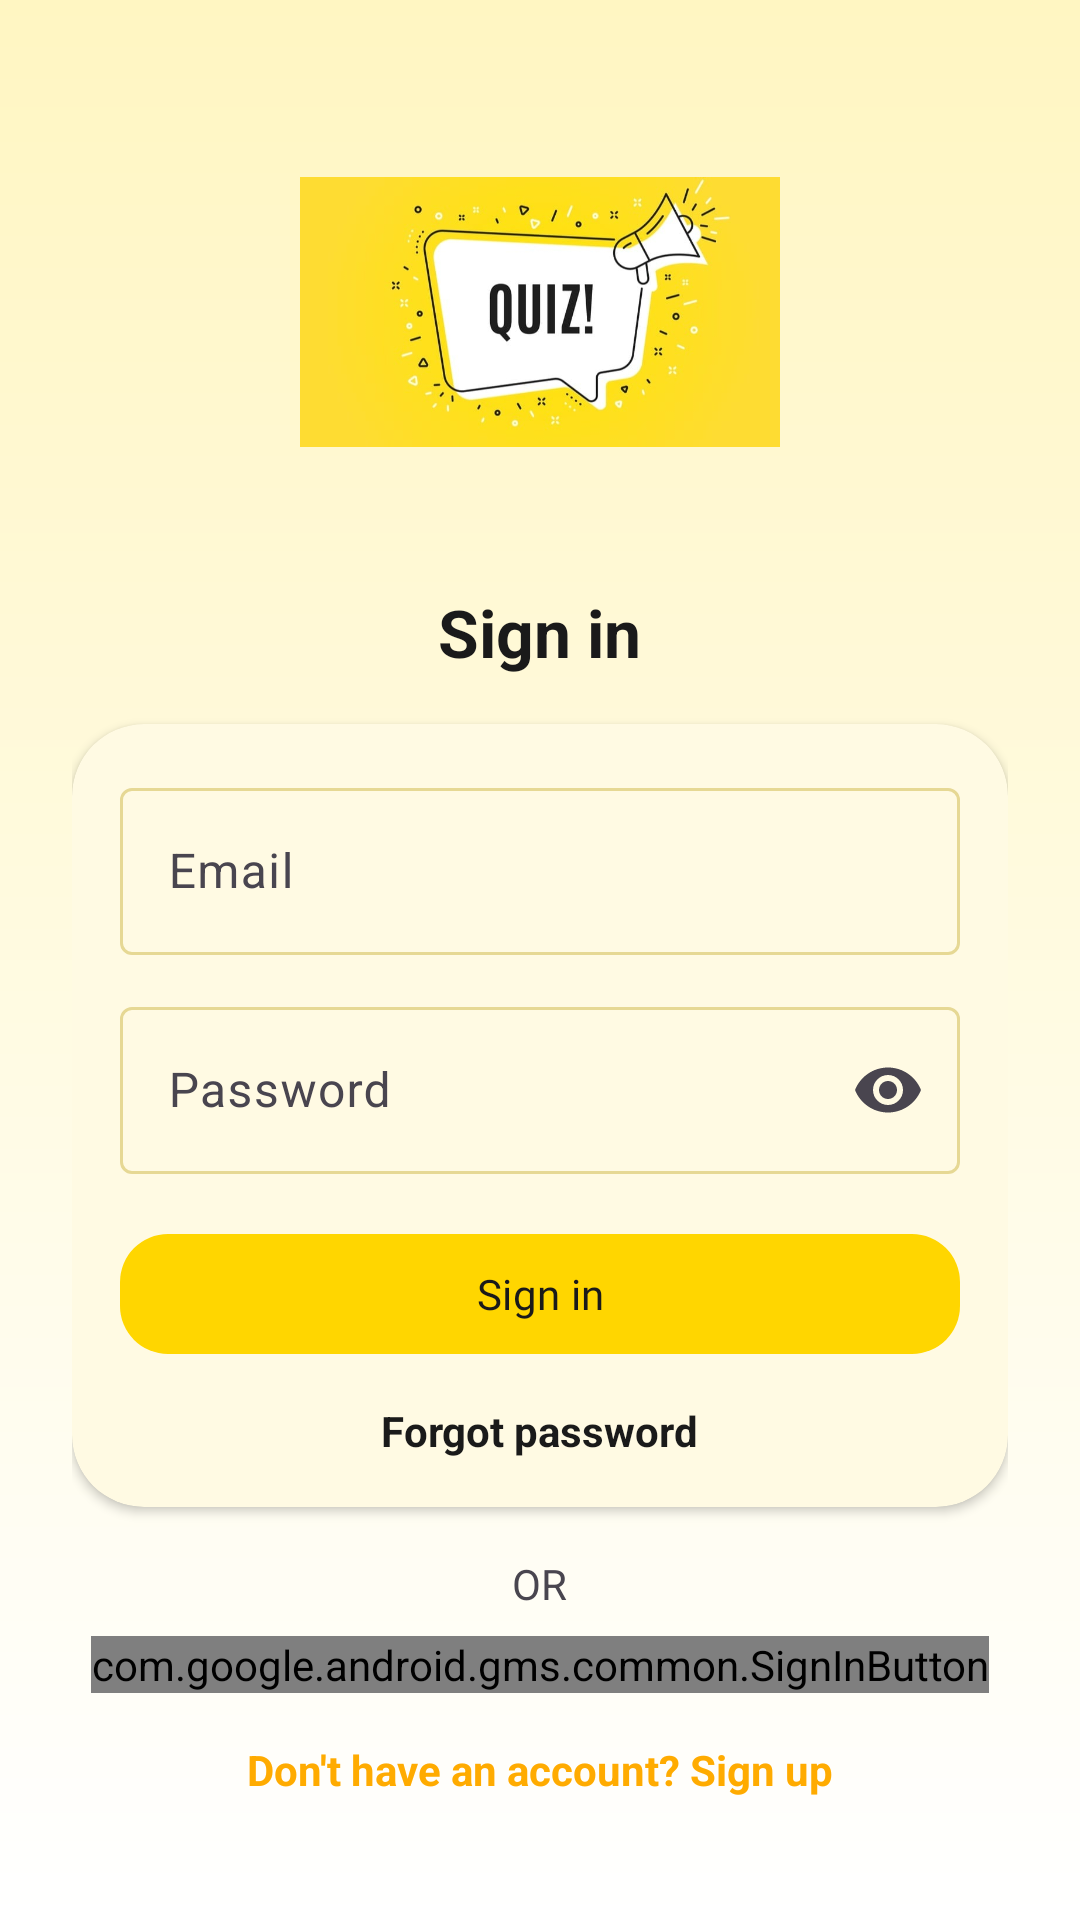

Write the Android layout XML for this screen, with the resource values it uses.
<!-- AndroidManifest.xml: application theme Theme.QuizGame -->
<!-- res/layout/activity_sign_in.xml -->
<?xml version="1.0" encoding="utf-8"?>
<androidx.core.widget.NestedScrollView xmlns:android="http://schemas.android.com/apk/res/android"
    xmlns:app="http://schemas.android.com/apk/res-auto"
    xmlns:tools="http://schemas.android.com/tools"
    android:id="@+id/main"
    android:layout_width="match_parent"
    android:layout_height="match_parent"
    android:background="@drawable/bg_screen"
    android:fillViewport="true"
    tools:context=".SignIn">

    <LinearLayout
        android:layout_width="match_parent"
        android:layout_height="wrap_content"
        android:orientation="vertical"
        android:padding="@dimen/space_xl">

        <ImageView
            android:id="@+id/imageView"
            android:layout_width="160dp"
            android:layout_height="160dp"
            android:layout_gravity="center_horizontal"
            android:contentDescription="@string/app_name"
            android:src="@drawable/logo" />

        <TextView
            android:id="@+id/textView2"
            android:layout_width="wrap_content"
            android:layout_height="wrap_content"
            android:layout_gravity="center_horizontal"
            android:layout_marginTop="@dimen/space_m"
            android:text="Sign in"
            android:textAppearance="@style/TextAppearance.QuizGame.Title" />

        <com.google.android.material.card.MaterialCardView
            android:layout_width="match_parent"
            android:layout_height="wrap_content"
            android:layout_marginTop="@dimen/space_l"
            app:cardBackgroundColor="@color/brand_surface">

            <LinearLayout
                android:layout_width="match_parent"
                android:layout_height="wrap_content"
                android:orientation="vertical"
                android:padding="@dimen/space_l">

                <com.google.android.material.textfield.TextInputLayout
                    android:layout_width="match_parent"
                    android:layout_height="wrap_content"
                    android:hint="Email">

                    <com.google.android.material.textfield.TextInputEditText
                        android:id="@+id/email"
                        android:layout_width="match_parent"
                        android:layout_height="wrap_content"
                        android:inputType="textEmailAddress" />
                </com.google.android.material.textfield.TextInputLayout>

                <com.google.android.material.textfield.TextInputLayout
                    android:layout_width="match_parent"
                    android:layout_height="wrap_content"
                    android:layout_marginTop="@dimen/space_m"
                    android:hint="Password"
                    app:endIconMode="password_toggle">

                    <com.google.android.material.textfield.TextInputEditText
                        android:id="@+id/password"
                        android:layout_width="match_parent"
                        android:layout_height="wrap_content"
                        android:inputType="textPassword" />
                </com.google.android.material.textfield.TextInputLayout>

                <com.google.android.material.button.MaterialButton
                    android:id="@+id/signIn"
                    style="@style/Widget.QuizGame.Button.Primary"
                    android:layout_width="match_parent"
                    android:layout_height="wrap_content"
                    android:layout_marginTop="@dimen/space_l"
                    android:text="Sign in" />

                <ProgressBar
                    android:id="@+id/progressBar"
                    style="?android:attr/progressBarStyle"
                    android:layout_width="wrap_content"
                    android:layout_height="wrap_content"
                    android:layout_gravity="center_horizontal"
                    android:layout_marginTop="@dimen/space_s"
                    android:indeterminateTint="@color/brand_primary"
                    android:progressTint="@color/brand_primary"
                    android:visibility="gone" />

        <TextView
            android:id="@+id/forgot"
            android:layout_width="wrap_content"
            android:layout_height="wrap_content"
            android:layout_gravity="center_horizontal"
            android:layout_marginTop="@dimen/space_m"
            android:text="@string/Forgot_password"
            android:textColor="@color/brand_on_surface"
            android:textStyle="bold" />
            </LinearLayout>
        </com.google.android.material.card.MaterialCardView>

        <TextView
            android:id="@+id/textView"
            android:layout_width="wrap_content"
            android:layout_height="wrap_content"
            android:layout_gravity="center_horizontal"
            android:layout_marginTop="@dimen/space_l"
            android:text="OR" />

        <com.google.android.gms.common.SignInButton
            android:id="@+id/signIngoogleButton"
            android:layout_width="wrap_content"
            android:layout_height="wrap_content"
            android:layout_gravity="center_horizontal"
            android:layout_marginTop="@dimen/space_s" />

        <TextView
            android:id="@+id/signUp"
            android:layout_width="wrap_content"
            android:layout_height="wrap_content"
            android:layout_gravity="center_horizontal"
            android:layout_marginTop="@dimen/space_l"
            android:text="@string/account"
            android:textColor="@color/brand_secondary"
            android:textStyle="bold" />

    </LinearLayout>
</androidx.core.widget.NestedScrollView>
<!-- resources referenced by this layout -->
<resources>
  <color name="brand_on_surface">#1A1A1A</color>
  <color name="brand_primary">#FFD600</color>
  <color name="brand_secondary">#FFAB00</color>
  <color name="brand_surface">#FFFDF5</color>
  <dimen name="space_l">16dp</dimen>
  <dimen name="space_m">12dp</dimen>
  <dimen name="space_s">8dp</dimen>
  <dimen name="space_xl">24dp</dimen>
  <!-- drawable bg_screen (drawable) -->
  <?xml version="1.0" encoding="utf-8"?>
  <shape xmlns:android="http://schemas.android.com/apk/res/android">
      <gradient
          android:angle="270"
          android:startColor="#FFF6C2"
          android:endColor="#FFFFFF" />
  </shape>
  <!-- drawable logo: jpg bitmap (drawable, 34190 bytes) -->
  <string name="Forgot_password">Forgot password</string>
  <string name="account">Don\'t have an account? Sign up</string>
  <string name="app_name">QuizGame</string>
  <style name="TextAppearance.QuizGame.Title" parent="TextAppearance.Material3.TitleLarge">
          <item name="android:fontFamily">@font/agu</item>
          <item name="android:textColor">@color/brand_on_surface</item>
          <item name="android:textStyle">bold</item>
      </style>
  <style name="Widget.QuizGame.Button.Primary" parent="Widget.Material3.Button">
          <item name="android:fontFamily">@font/agu</item>
          <item name="android:textAllCaps">false</item>
          <item name="backgroundTint">@color/brand_primary</item>
          <item name="android:textColor">@color/brand_on_primary</item>
          <item name="cornerRadius">@dimen/radius_m</item>
          <item name="android:paddingLeft">@dimen/space_l</item>
          <item name="android:paddingRight">@dimen/space_l</item>
      </style>
  <style name="Theme.QuizGame" parent="Base.Theme.QuizGame" />
  <color name="brand_on_primary">#1A1A1A</color>
  <dimen name="radius_m">16dp</dimen>
  <style name="Base.Theme.QuizGame" parent="Theme.Material3.DayNight.NoActionBar">
          <item name="colorPrimary">@color/brand_primary</item>
          <item name="colorOnPrimary">@color/brand_on_primary</item>
          <item name="colorSecondary">@color/brand_secondary</item>
          <item name="colorOnSecondary">@color/brand_on_primary</item>
          <item name="android:colorBackground">@color/brand_background</item>
          <item name="android:textColorPrimary">@color/brand_on_surface</item>
          <item name="colorSurface">@color/brand_surface</item>
          <item name="colorOnSurface">@color/brand_on_surface</item>
          <item name="colorOutline">@color/brand_outline</item>
          <item name="android:statusBarColor">@color/brand_primary</item>
          <item name="android:windowLightStatusBar">true</item>
          <item name="android:navigationBarColor">@color/brand_background</item>
          <item name="android:windowLightNavigationBar">true</item>
          <item name="materialCardViewStyle">@style/Widget.QuizGame.Card</item>
      </style>
  <color name="brand_background">#FFFFFF</color>
  <color name="brand_outline">#E6D894</color>
  <style name="Widget.QuizGame.Card" parent="Widget.Material3.CardView.Elevated">
          <item name="cardBackgroundColor">@color/brand_surface</item>
          <item name="cardCornerRadius">@dimen/radius_l</item>
          <item name="cardElevation">@dimen/card_elevation</item>
      </style>
  <dimen name="radius_l">24dp</dimen>
  <dimen name="card_elevation">2dp</dimen>
</resources>
